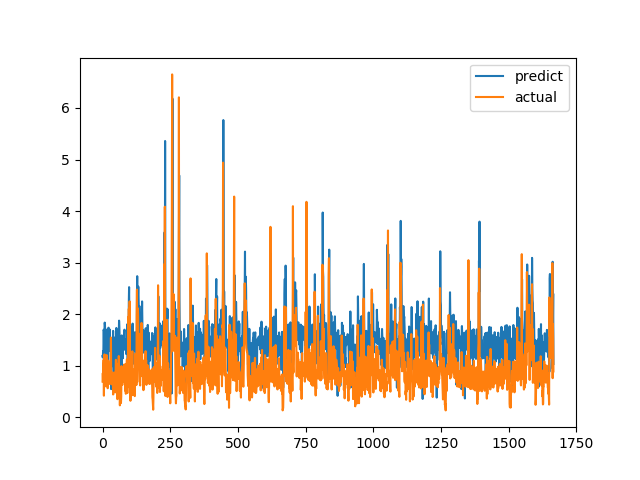

Values plotted in this chart, from the file beside it:
predict, actual
1.187, 0.6915
1.159, 0.8558
1.284, 0.7094
1.227, 1.015
1.698, 1.116
1.671, 0.4183
1.224, 1.002
1.649, 1.219
1.836, 1.143
1.779, 0.6528
1.51, 0.6747
1.301, 0.601
1.052, 0.6695
1.468, 0.6538
1.294, 0.7814
1.207, 1.206
1.7, 0.8469
1.44, 0.8286
1.499, 0.6482
1.288, 0.5624
0.9389, 0.7183
0.8993, 1.1
1.738, 0.9542
1.654, 0.729
1.447, 0.6694
1.42, 0.8631
1.705, 0.6465
1.394, 0.8223
1.516, 0.9236
1.28, 0.8301
1.369, 1.067
1.486, 1.546
0.5452, 0.6827
0.8207, 0.6386
1.121, 0.6464
0.9909, 0.6881
1.267, 0.7274
1.433, 0.65
1.404, 0.8694
1.675, 0.4409
1.334, 0.4519
1.032, 0.7575
1.549, 0.4952
1.094, 0.6851
0.7508, 0.7244
1.306, 0.8654
1.389, 0.74
1.178, 0.8071
1.475, 0.8204
1.314, 1.114
1.638, 1.109
1.732, 0.4751
1.056, 1.039
1.5, 0.9458
1.649, 0.7878
1.628, 0.3505
1.063, 0.9368
1.646, 0.9868
1.693, 0.647
1.364, 1.03
... 1,606 more rows
